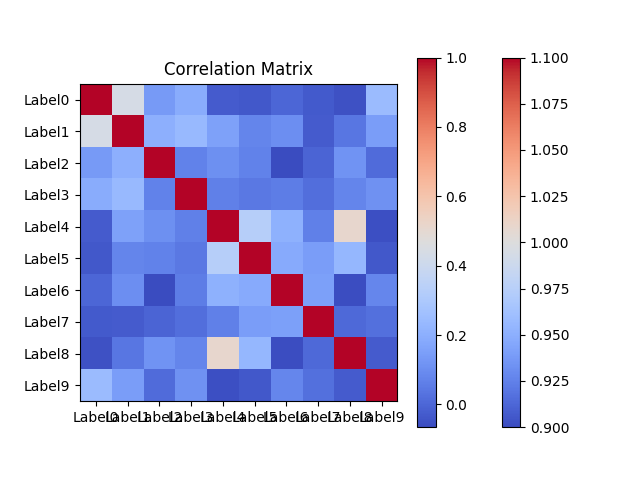

Values plotted in this chart, from the file beside it:
1.00, 0.44, 0.14, 0.19, -0.02, -0.03, 0.00, -0.03, -0.05, 0.24
0.44, 1.00, 0.20, 0.23, 0.16, 0.08, 0.10, -0.02, 0.04, 0.14
0.14, 0.20, 1.00, 0.07, 0.11, 0.07, -0.07, -0.01, 0.12, 0.01
0.19, 0.23, 0.07, 1.00, 0.06, 0.04, 0.06, 0.02, 0.08, 0.11
-0.02, 0.16, 0.11, 0.06, 1.00, 0.33, 0.21, 0.07, 0.51, -0.05
-0.03, 0.08, 0.07, 0.04, 0.33, 1.00, 0.19, 0.14, 0.23, -0.03
0.00, 0.10, -0.07, 0.06, 0.21, 0.19, 1.00, 0.15, -0.06, 0.08
-0.03, -0.02, -0.01, 0.02, 0.07, 0.14, 0.15, 1.00, 0.01, 0.02
-0.05, 0.04, 0.12, 0.08, 0.51, 0.23, -0.06, 0.01, 1.00, -0.03
0.24, 0.14, 0.01, 0.11, -0.05, -0.03, 0.08, 0.02, -0.03, 1.00
